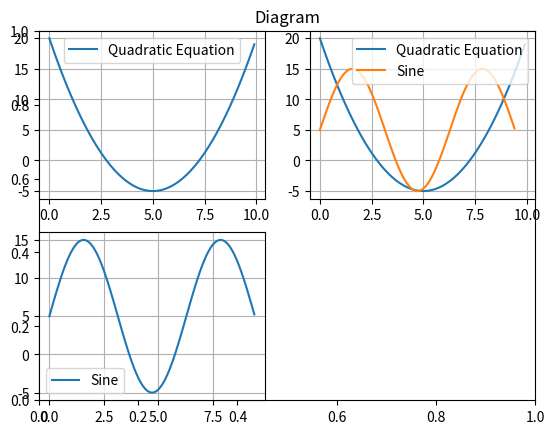

Generate this figure with matplotlib:
import numpy as np
import matplotlib.pyplot as plt

def main():
    x_q = np.arange(0, 10, 0.1)
    x_sin = np.arange(0, 3 * np.pi, 0.1)
    y_q = x_q**2 - 10*x_q + 20
    y_sin = 10 * np.sin(x_sin) + 5

    #plt.grid()
    #plt.xlabel('x axis label')
    #plt.ylabel('y axis label')
    plt.title('Diagram')

    plt.subplot(2,2,1)
    plt.plot(x_q, y_q)
    plt.legend(['Quadratic Equation'])
    plt.grid()

    plt.subplot(2,2,3)
    plt.plot(x_sin, y_sin)
    plt.legend(['Sine'])
    plt.grid()

    plt.subplot(2,2,2)
    plt.plot(x_q, y_q)
    plt.plot(x_sin, y_sin)
    plt.legend(['Quadratic Equation','Sine'])
    plt.grid()

    plt.show()

if __name__ == '__main__':
    main()
